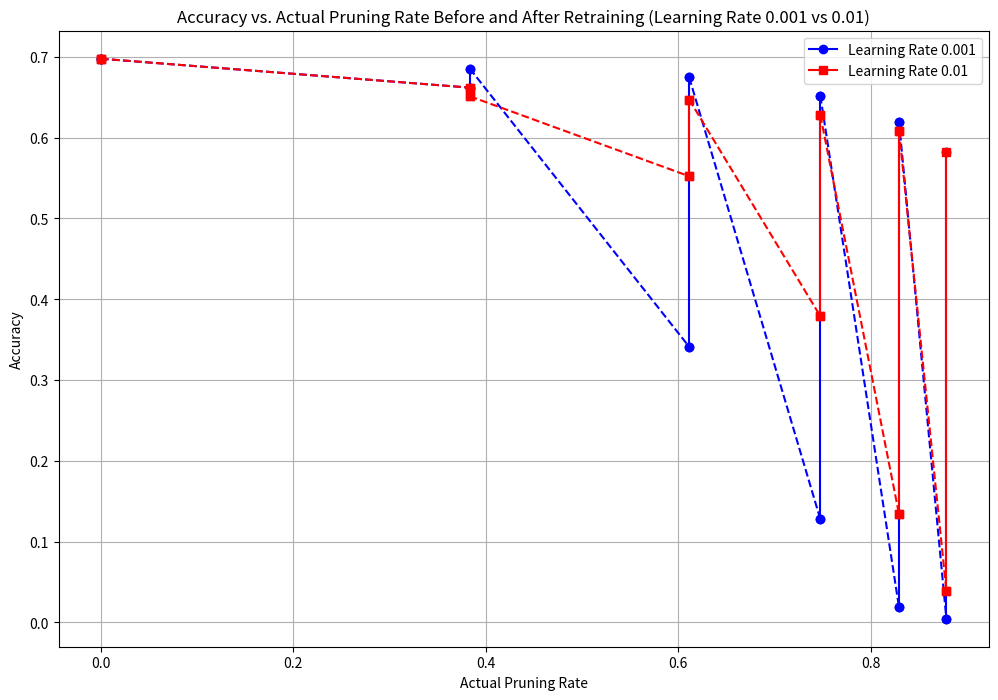

This chart was generated by the following Python code:
import matplotlib.pyplot as plt

# Daten für learning rate 0.001
data_lr_0_001 = [
    {"Actual Pruning Rate": 0.0, "Accuracy Before": 0.69772, "Accuracy After": 0.69772},
    {"Actual Pruning Rate": 0.383346122315363,
        "Accuracy Before": 0.66196, "Accuracy After": 0.6856},
    {"Actual Pruning Rate": 0.6114729409855514,
        "Accuracy Before": 0.34106, "Accuracy After": 0.67454},
    {"Actual Pruning Rate": 0.747780522881669,
        "Accuracy Before": 0.12764, "Accuracy After": 0.65176},
    {"Actual Pruning Rate": 0.8295453114682544,
        "Accuracy Before": 0.01864, "Accuracy After": 0.61948},
    {"Actual Pruning Rate": 0.8787793365491153,
        "Accuracy Before": 0.00454, "Accuracy After": 0.58192}
]

# Daten für learning rate 0.01
data_lr_0_01 = [
    {"Actual Pruning Rate": 0.0, "Accuracy Before": 0.69772, "Accuracy After": 0.69772},
    {"Actual Pruning Rate": 0.383346122315363,
        "Accuracy Before": 0.66196, "Accuracy After": 0.65128},
    {"Actual Pruning Rate": 0.6114729409855514,
        "Accuracy Before": 0.55224, "Accuracy After": 0.64718},
    {"Actual Pruning Rate": 0.747780522881669,
        "Accuracy Before": 0.379, "Accuracy After": 0.6278},
    {"Actual Pruning Rate": 0.8295453114682544,
        "Accuracy Before": 0.13406, "Accuracy After": 0.6083},
    {"Actual Pruning Rate": 0.8787793365491153,
        "Accuracy Before": 0.03928, "Accuracy After": 0.58216}
]

# Extrahiere die Daten


def extract_data(data):
    pruning_rates = [item["Actual Pruning Rate"] for item in data]
    accuracies_before = [item["Accuracy Before"] for item in data]
    accuracies_after = [item["Accuracy After"] for item in data]
    return pruning_rates, accuracies_before, accuracies_after


pruning_rates_0_001, accuracies_before_0_001, accuracies_after_0_001 = extract_data(
    data_lr_0_001)
pruning_rates_0_01, accuracies_before_0_01, accuracies_after_0_01 = extract_data(
    data_lr_0_01)

# Erstelle das Diagramm
plt.figure(figsize=(12, 8))

# Plot für learning rate 0.001
for i in range(len(pruning_rates_0_001)):
    plt.plot([pruning_rates_0_001[i], pruning_rates_0_001[i]], [accuracies_before_0_001[i], accuracies_after_0_001[i]],
             marker='o', linestyle='-', color='blue', label='Learning Rate 0.001' if i == 0 else "")

for i in range(len(pruning_rates_0_001) - 1):
    plt.plot([pruning_rates_0_001[i], pruning_rates_0_001[i + 1]], [accuracies_after_0_001[i], accuracies_before_0_001[i + 1]],
             marker='o', linestyle='--', color='blue')

# Plot für learning rate 0.01
for i in range(len(pruning_rates_0_01)):
    plt.plot([pruning_rates_0_01[i], pruning_rates_0_01[i]], [accuracies_before_0_01[i], accuracies_after_0_01[i]],
             marker='s', linestyle='-', color='red', label='Learning Rate 0.01' if i == 0 else "")

for i in range(len(pruning_rates_0_01) - 1):
    plt.plot([pruning_rates_0_01[i], pruning_rates_0_01[i + 1]], [accuracies_after_0_01[i], accuracies_before_0_01[i + 1]],
             marker='s', linestyle='--', color='red')

plt.title('Accuracy vs. Actual Pruning Rate Before and After Retraining (Learning Rate 0.001 vs 0.01)')
plt.xlabel('Actual Pruning Rate')
plt.ylabel('Accuracy')
plt.legend()
plt.grid(True)
plt.show()
